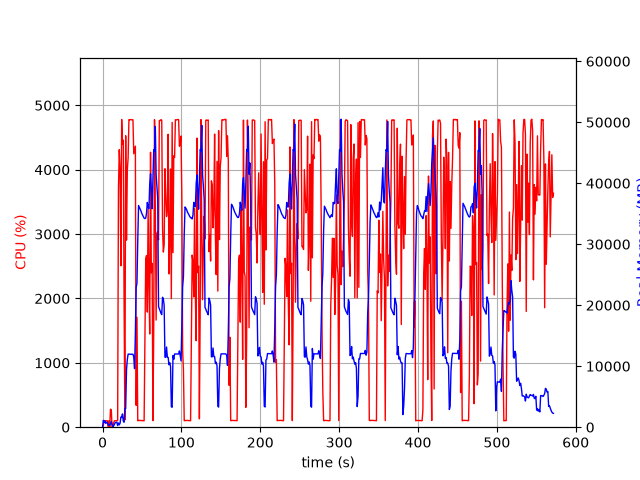

Data behind this chart, as committed beside it:
elapsed_time, nproc, cpu, mem_real, mem_virtual
3.8623809814453125e-05, 1, 0.0, 7.777, 3185
1.006, 20, 28.8, 1118, 10631
2.015, 4, 104.2, 790.6, 2472
3.023, 6, 99.2, 1044, 3474
4.031, 3, 100.2, 623.4, 1999
5.039, 3, 100.2, 728.9, 2207
6.047, 3, 99.2, 829.4, 2207
7.055, 4, 3.0, 379.4, 1956
8.065, 3, 100.2, 365.1, 1661
9.073, 3, 2.0, 308.9, 1609
10.08, 4, 279.7, 572.7, 2251
11.09, 7, 268.6, 934.7, 3430
12.1, 4, 3.0, 440, 2072
13.11, 1, 1.0, 17.64, 47.79
14.11, 1, 70.5, 237.1, 1262
15.12, 1, 100.0, 501.1, 1902
16.13, 1, 100.0, 745.1, 3188
17.14, 1, 100.0, 805.9, 2676
18.15, 1, 100.0, 805.9, 2676
19.16, 1, 104.9, 265.6, 6658
20.17, 1, 3687, 696.0, 6658
21.2, 1, 4310, 383.1, 6680
22.21, 1, 4010, 637.2, 6710
23.23, 1, 2508, 1657, 7266
24.25, 1, 4780, 1657, 7266
25.27, 1, 4397, 2171, 7266
26.29, 1, 4461, 1021, 7274
27.31, 1, 1950, 810.6, 8298
28.32, 1, 115.1, 3044, 9350
29.33, 1, 4528, 3050, 9382
30.39, 1, 2906, 9421, 16868
31.41, 1, 3995, 11099, 25586
32.44, 1, 4184, 11982, 25586
33.46, 1, 4778, 11973, 25586
34.48, 1, 4774, 11968, 25586
35.5, 1, 4780, 11968, 25586
36.52, 1, 4774, 11957, 25586
37.54, 1, 4775, 11957, 25586
38.56, 1, 4776, 11957, 25586
39.58, 1, 4247, 11507, 25586
40.59, 1, 4304, 9594, 26026
41.61, 1, 4366, 15243, 41646
42.62, 1, 340.2, 22943, 41646
43.64, 1, 1707, 23597, 62126
44.65, 1, 99.2, 30613, 62126
45.66, 1, 105.2, 36347, 62126
46.66, 1, 104.1, 36063, 62126
47.67, 1, 105.1, 35767, 62126
48.68, 1, 103.1, 35471, 62126
49.69, 1, 103.1, 35095, 62126
50.7, 1, 102.2, 34797, 62126
51.71, 1, 101.1, 34551, 62126
52.72, 1, 100.1, 34284, 62126
53.73, 1, 1276, 34204, 62126
54.74, 1, 2607, 34279, 62126
55.75, 1, 2667, 35060, 62146
56.76, 1, 1788, 36858, 62146
57.79, 1, 3401, 36107, 62146
58.82, 1, 2199, 35847, 86722
59.83, 1, 1448, 39856, 86722
... 504 more rows
